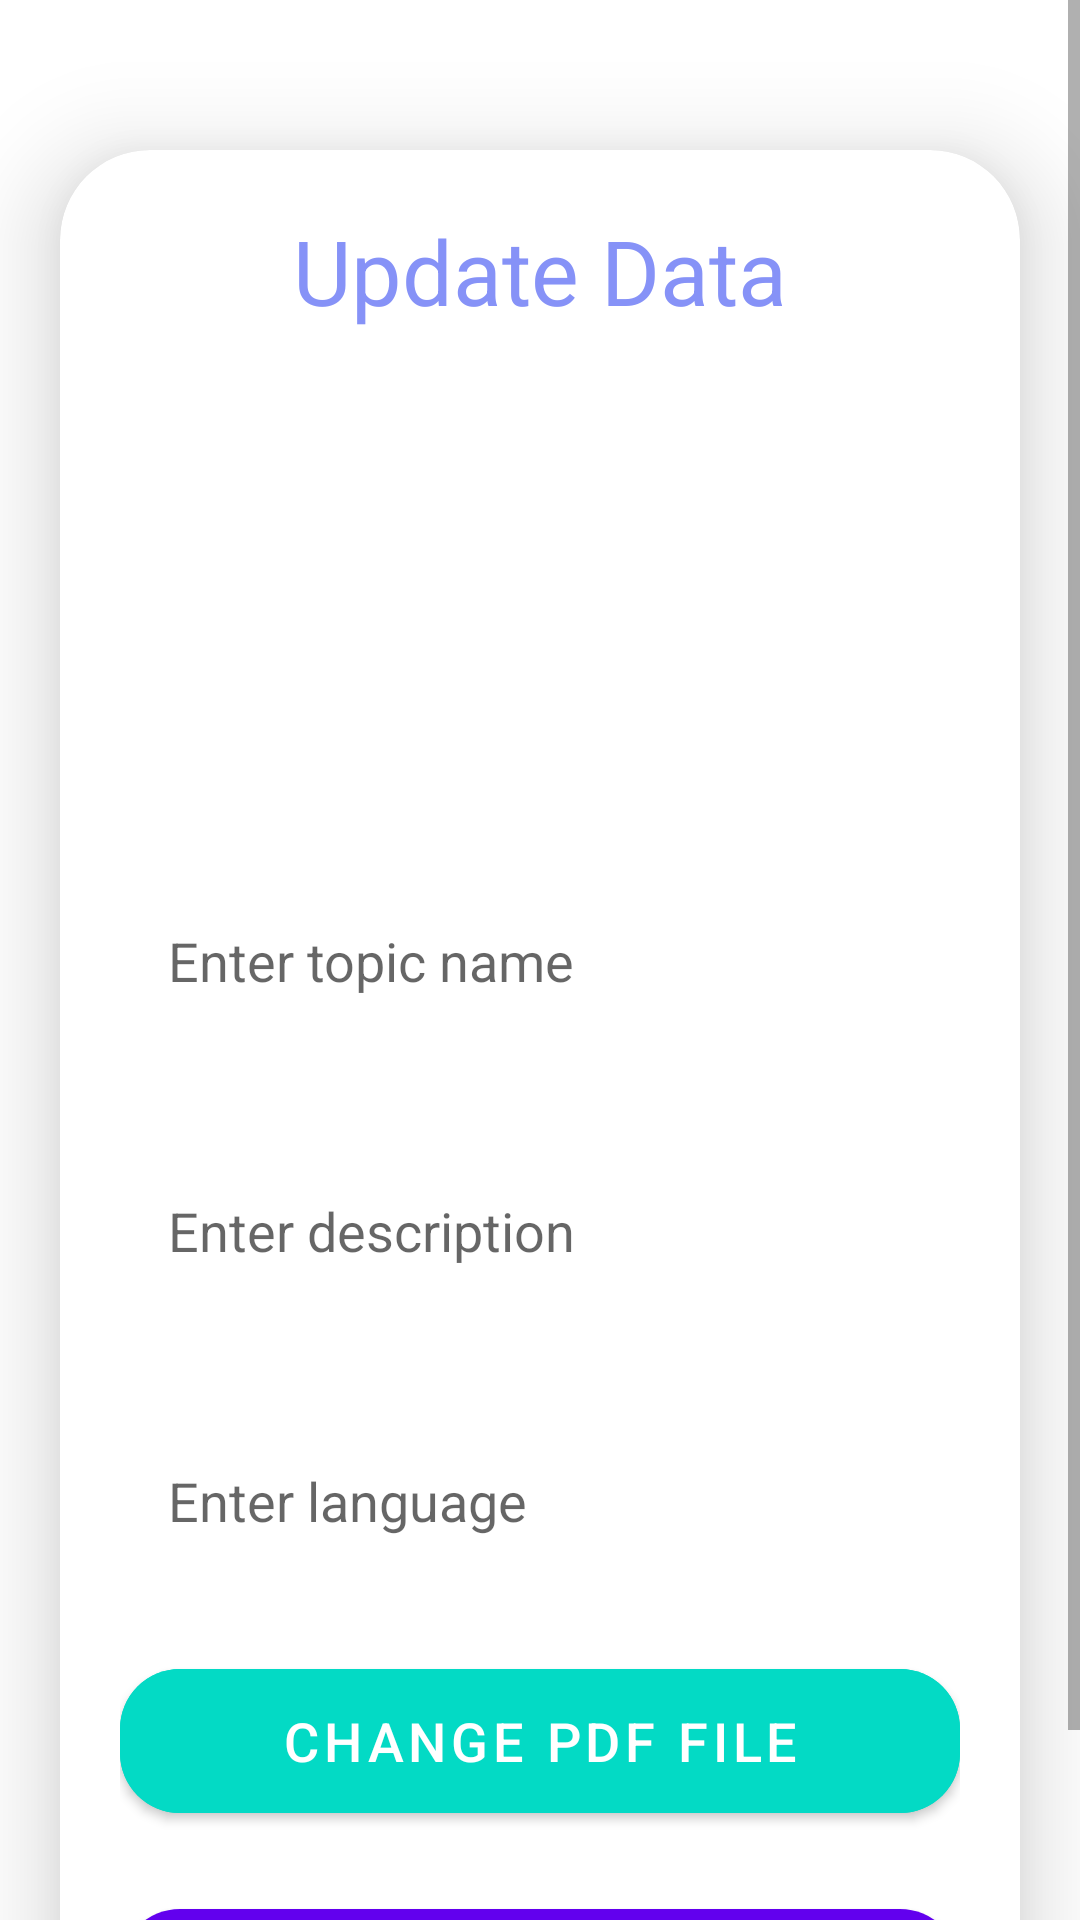

Android layout source for this screen:
<!-- AndroidManifest.xml: application theme Theme.NoteiceBoard -->
<!-- res/layout/activity_update.xml -->
<?xml version="1.0" encoding="utf-8"?>
<ScrollView
    xmlns:android="http://schemas.android.com/apk/res/android"
    xmlns:app="http://schemas.android.com/apk/res-auto"
    xmlns:tools="http://schemas.android.com/tools"
    android:layout_width="match_parent"
    android:layout_height="match_parent"
    android:orientation="vertical"
    tools:context=".UpdateActivity">

    <androidx.cardview.widget.CardView
        android:layout_width="match_parent"
        android:layout_height="wrap_content"
        android:layout_marginTop="50dp"
        android:layout_marginEnd="20dp"
        android:layout_marginStart="20dp"
        app:cardCornerRadius="30dp"
        app:cardElevation="20dp">

        <LinearLayout
            android:layout_width="match_parent"
            android:layout_height="wrap_content"
            android:orientation="vertical"
            android:layout_gravity="center_horizontal"
            android:padding="20dp"
            android:background="@drawable/lavender_border">

            <TextView
                android:layout_width="match_parent"
                android:layout_height="wrap_content"
                android:text="Update Data"
                android:textSize="30sp"
                android:textAlignment="center"
                android:textColor="@color/lavender"/>

            <ImageView
                android:layout_width="match_parent"
                android:layout_height="150dp"
                android:src="@drawable/uploadimg"
                android:id="@+id/updateImage"
                android:layout_marginTop="10dp"
                android:scaleType="fitXY"/>

            <EditText
                android:layout_width="match_parent"
                android:layout_height="60dp"
                android:id="@+id/updateTitle"
                android:background="@drawable/lavender_border"
                android:layout_marginTop="20dp"
                android:padding="16dp"
                android:hint="Enter topic name"
                android:gravity="start|center_vertical"
                android:textColor="@color/lavender"/>

            <EditText
                android:layout_width="match_parent"
                android:layout_height="80dp"
                android:id="@+id/updateDesc"
                android:background="@drawable/lavender_border"
                android:layout_marginTop="20dp"
                android:padding="16dp"
                android:hint="Enter description"
                android:gravity="start|center_vertical"
                android:textColor="@color/lavender"/>

            <EditText
                android:layout_width="match_parent"
                android:layout_height="60dp"
                android:id="@+id/updateLang"
                android:background="@drawable/lavender_border"
                android:layout_marginTop="20dp"
                android:padding="16dp"
                android:hint="Enter language"
                android:gravity="start|center_vertical"
                android:textColor="@color/lavender"/>
            <Button
                android:layout_width="match_parent"
                android:layout_height="60dp"
                android:text="Change PDF File"
                android:id="@+id/changePDFButton"
                android:textSize="18sp"
                android:backgroundTint="@color/teal_200"
                android:layout_marginTop="20dp"
                app:cornerRadius = "20dp"/>
            <TextView
                android:layout_width="match_parent"
                android:layout_height="wrap_content"
                android:id="@+id/selectedPDFTextView"
                android:visibility="gone"/>
            <Button
                android:layout_width="match_parent"
                android:layout_height="60dp"
                android:text="Update"
                android:id="@+id/updateButton"
                android:textSize="18sp"
                android:layout_marginTop="20dp"
                app:cornerRadius = "20dp"/>

        </LinearLayout>

    </androidx.cardview.widget.CardView>

</ScrollView>
<!-- resources referenced by this layout -->
<resources>
  <color name="lavender">#8692f7</color>
  <color name="teal_200">#FF03DAC5</color>
  <style name="Theme.NoteiceBoard" parent="Theme.MaterialComponents.DayNight.NoActionBar">
          
          <item name="colorPrimary">@color/purple_500</item>
          <item name="colorPrimaryVariant">@color/lavender</item>
          <item name="colorOnPrimary">@color/white</item>
          
          <item name="colorSecondary">@color/teal_200</item>
          <item name="colorSecondaryVariant">@color/teal_700</item>
          <item name="colorOnSecondary">@color/black</item>
          
          <item name="android:statusBarColor">?attr/colorPrimaryVariant</item>
          
      </style>
  <color name="purple_500">#FF6200EE</color>
  <color name="white">#FFFFFFFF</color>
  <color name="teal_700">#FF018786</color>
  <color name="black">#FF000000</color>
</resources>
